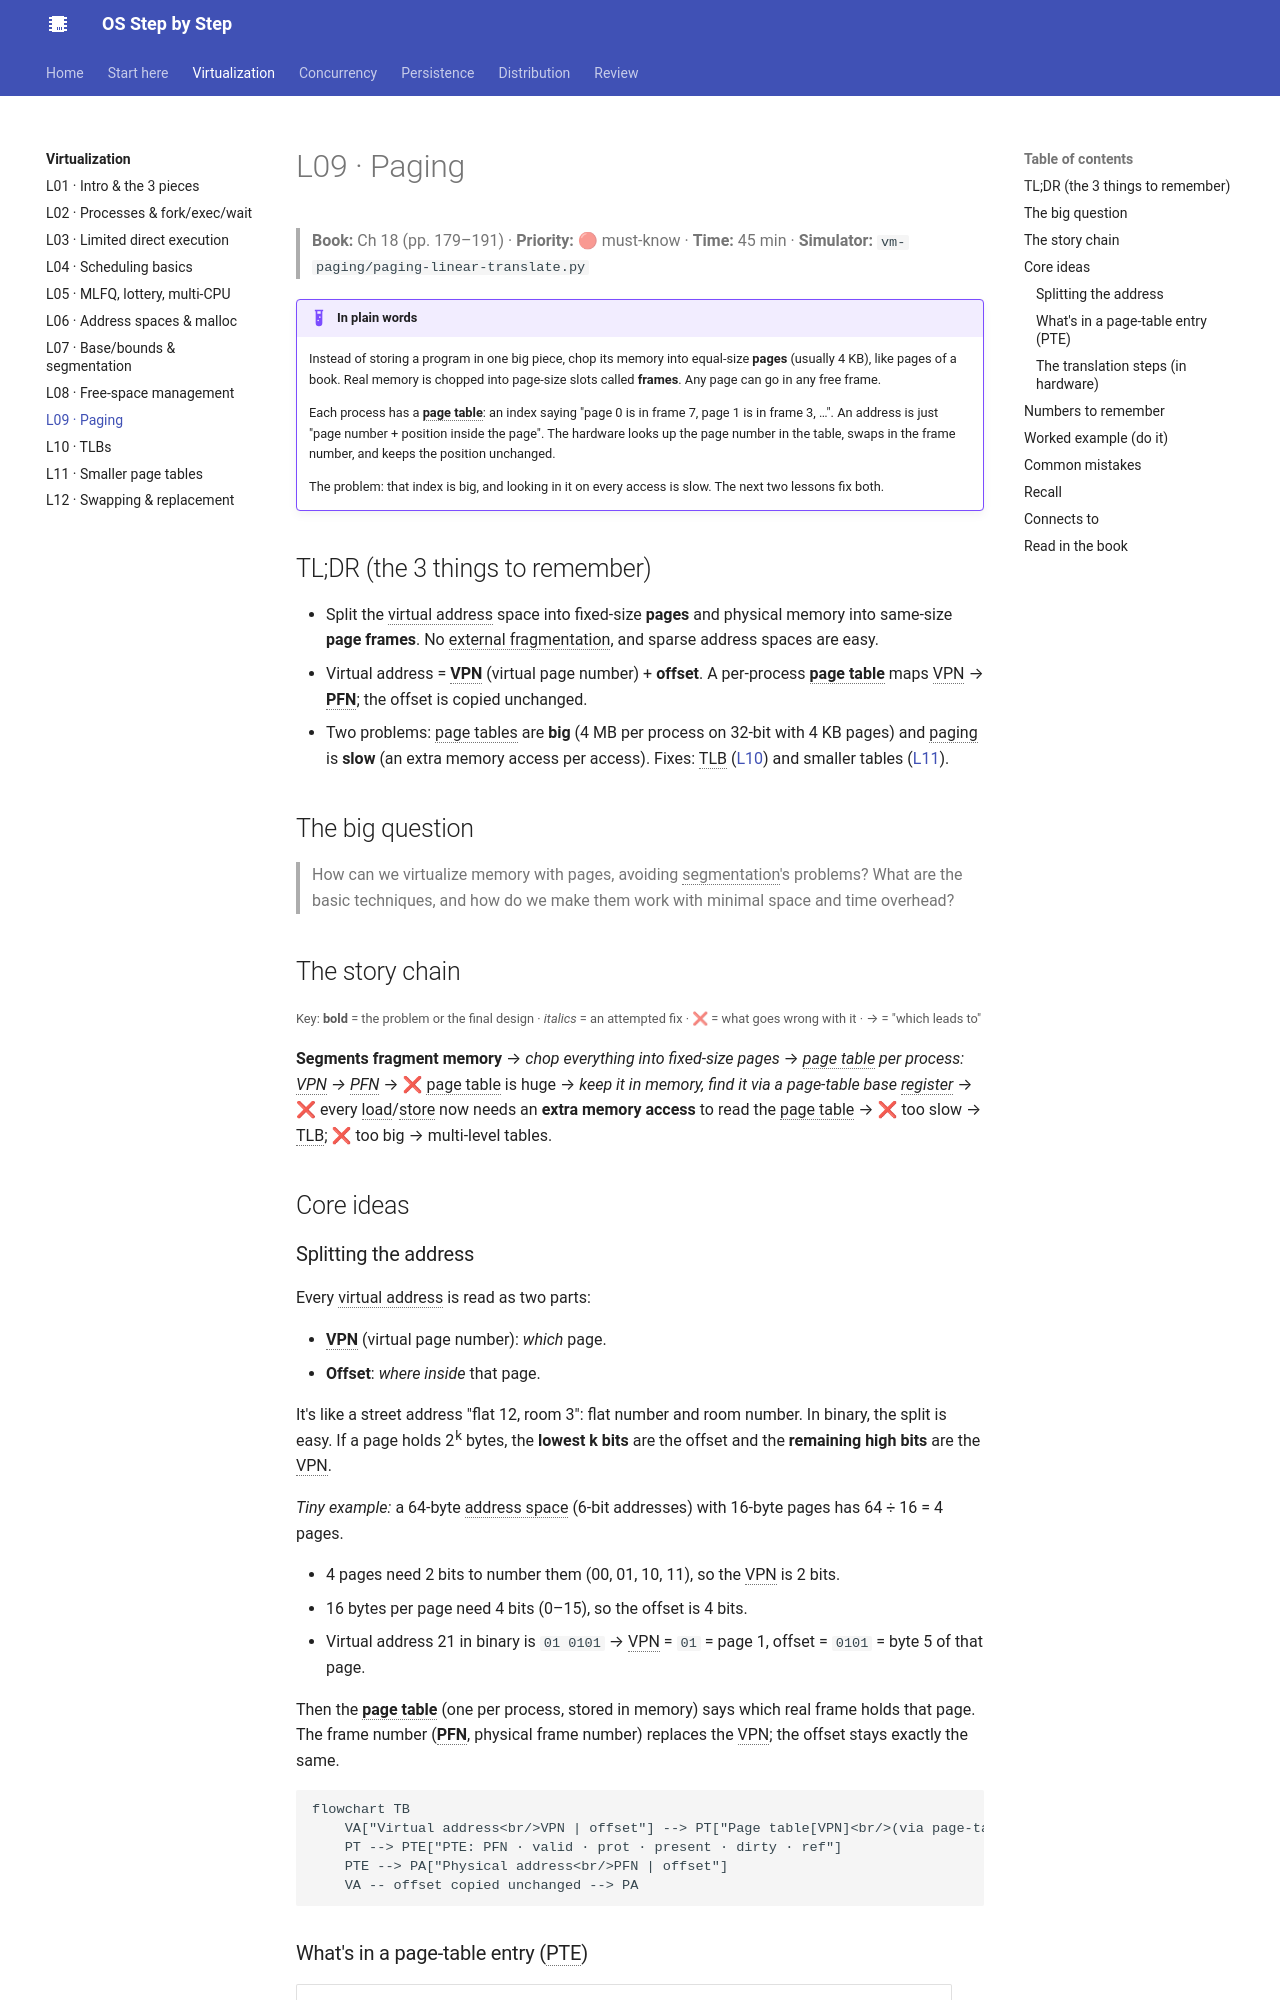

repository: khanhafizurrahman32/os-step-by-step · page: virtualization/l09-paging/index.html · generator: mkdocs

# L09 · Paging

> **Book:** Ch 18 (pp. 179–191) · **Priority:** 🔴 must-know · **Time:** 45 min · **Simulator:** `vm-paging/paging-linear-translate.py`

!!! example "In plain words"
    Instead of storing a program in one big piece, chop its memory into equal-size **pages** (usually 4 KB), like pages of a book. Real memory is chopped into page-size slots called **frames**. Any page can go in any free frame.

    Each process has a **page table**: an index saying "page 0 is in frame 7, page 1 is in frame 3, …". An address is just "page number + position inside the page". The hardware looks up the page number in the table, swaps in the frame number, and keeps the position unchanged.

    The problem: that index is big, and looking in it on every access is slow. The next two lessons fix both.

## TL;DR (the 3 things to remember)

- Split the virtual address space into fixed-size **pages** and physical memory into same-size **page frames**. No external fragmentation, and sparse address spaces are easy.
- Virtual address = **VPN** (virtual page number) + **offset**. A per-process **page table** maps VPN → **PFN**; the offset is copied unchanged.
- Two problems: page tables are **big** (4 MB per process on 32-bit with 4 KB pages) and paging is **slow** (an extra memory access per access). Fixes: TLB ([L10](l10-tlb.md)) and smaller tables ([L11](l11-smaller-tables.md)).

## The big question

> How can we virtualize memory with pages, avoiding segmentation's problems? What are the basic techniques, and how do we make them work with minimal space and time overhead?

## The story chain

<small>Key: **bold** = the problem or the final design · *italics* = an attempted fix · ❌ = what goes wrong with it · → = "which leads to"</small>

**Segments fragment memory** → *chop everything into fixed-size pages* → *page table per process: VPN → PFN* → ❌ page table is huge → *keep it in memory, find it via a page-table base register* → ❌ every load/store now needs an **extra memory access** to read the page table → ❌ too slow → TLB; ❌ too big → multi-level tables.

## Core ideas

### Splitting the address

Every virtual address is read as two parts:

- **VPN** (virtual page number): *which* page.
- **Offset**: *where inside* that page.

It's like a street address "flat 12, room 3": flat number and room number. In binary, the split is easy. If a page holds 2<sup>k</sup> bytes, the **lowest k bits** are the offset and the **remaining high bits** are the VPN.

*Tiny example:* a 64-byte address space (6-bit addresses) with 16-byte pages has 64 ÷ 16 = 4 pages.

- 4 pages need 2 bits to number them (00, 01, 10, 11), so the VPN is 2 bits.
- 16 bytes per page need 4 bits (0–15), so the offset is 4 bits.
- Virtual address 21 in binary is `01 0101` → VPN = `01` = page 1, offset = `0101` = byte 5 of that page.

Then the **page table** (one per process, stored in memory) says which real frame holds that page. The frame number (**PFN**, physical frame number) replaces the VPN; the offset stays exactly the same.

```mermaid
flowchart TB
    VA["Virtual address<br/>VPN | offset"] --> PT["Page table[VPN]<br/>(via page-table base register)"]
    PT --> PTE["PTE: PFN · valid · prot · present · dirty · ref"]
    PTE --> PA["Physical address<br/>PFN | offset"]
    VA -- offset copied unchanged --> PA
```
